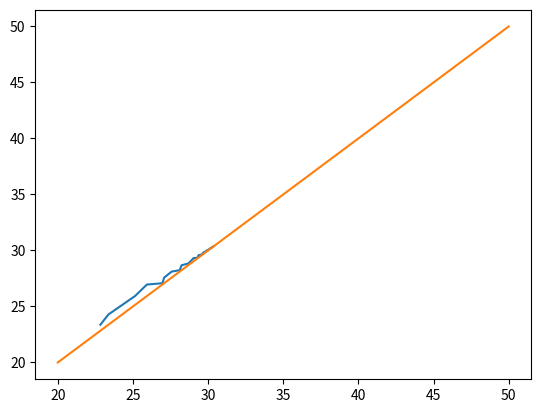

Write the Python code that produced this figure.
import numpy as np
from scipy.integrate import solve_ivp
from scipy import signal
import matplotlib.pyplot as plt
from mpl_toolkits import mplot3d
SIGMA=10
b=8/3.0

r=0.5
def x_dot(t,y):
    return -SIGMA*(y[0]-y[1])
def y_dot(t,y):
    return r*y[0]-y[2]-y[0]*y[2]
def z_dot(t,y):
    return y[0]*y[1]-b*y[2]

def fun(t,y):
    return [x_dot(t,y),y_dot(t,y),z_dot(t,y)]

t0=0
t_end=100
"""
for r in [0.5,1.15,1.3456,24.0,28.0]:
    if r<1:
        y0=[0.1,0.1,0.1]
    else:
        y0=[b*(r-1)+0.1, b*(r-1)+0.1, r-1+0.1]
    k = solve_ivp(fun, (t0, t_end), y0, method='RK45', max_step=0.1)
    y=k["y"]
    t=k["t"]
    fig=plt.figure()
    ax=plt.axes(projection='3d')
    ax.plot3D(y[0], y[1], y[2], label="r=%.4f"%r)
    plt.savefig("r=%.4f.pdf"%r)
plt.show()
"""
###(b)
r=27
y0=[b*(r-1)+0.1, b*(r-1)+0.1, r-1+0.1]
k = solve_ivp(fun, (t0, t_end), y0, method='RK45', max_step=0.1)
y=k["y"]
t=k["t"]
#plt.plot(t,y[2])
#plt.show()
minima=signal.argrelmin(y[2])
plt.plot(y[2][minima][3:-1], y[2][minima][4:])
plt.plot(np.linspace(20,50,10),np.linspace(20,50,10))
plt.savefig("zk.pdf")
plt.show()
